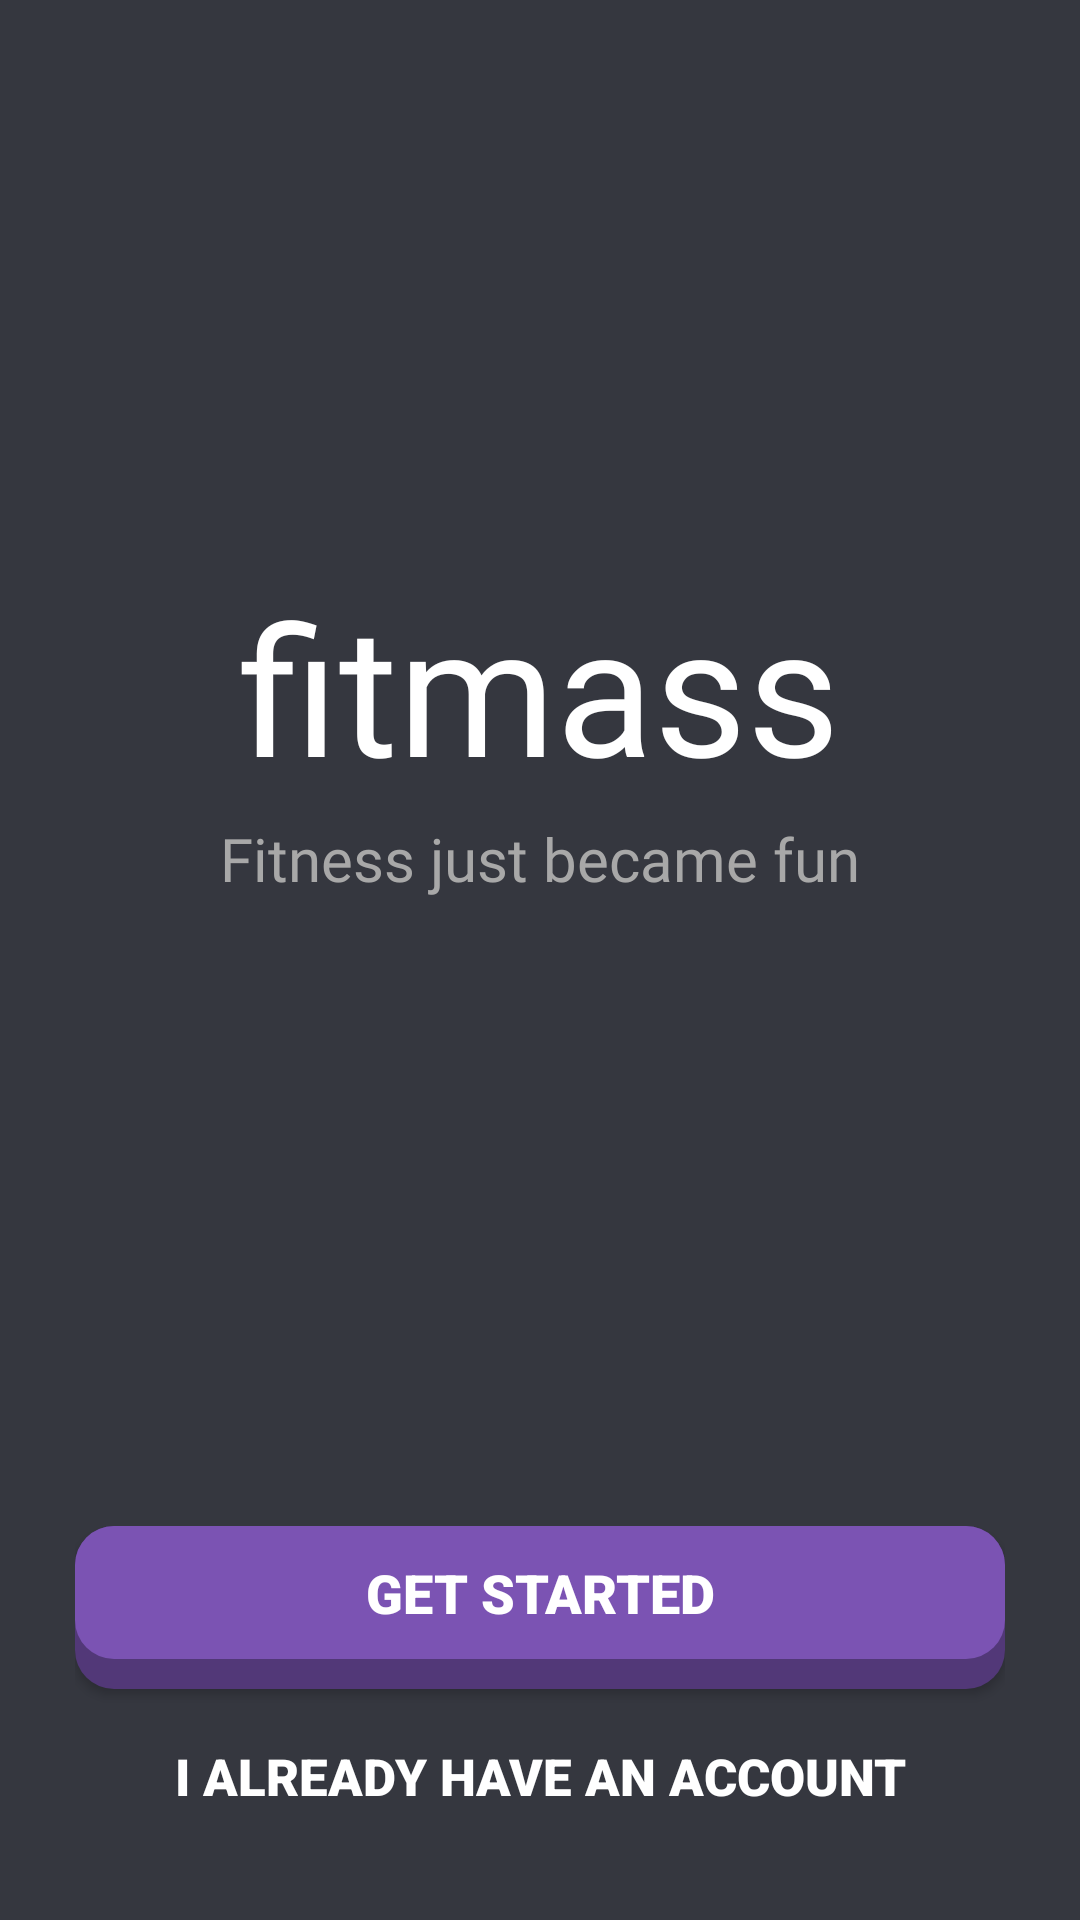

This screen was rendered from an Android layout file. Write that file and the resources it references.
<!-- AndroidManifest.xml: application theme Theme.FitMass_Main -->
<!-- res/layout/layout_splash.xml -->
<?xml version="1.0" encoding="utf-8"?>
<androidx.constraintlayout.widget.ConstraintLayout xmlns:android="http://schemas.android.com/apk/res/android"
    xmlns:app="http://schemas.android.com/apk/res-auto"
    xmlns:tools="http://schemas.android.com/tools"
    android:layout_width="match_parent"
    android:layout_height="match_parent"
    android:background="#E822242C"
    android:backgroundTintMode="add"
    android:paddingStart="25dp"
    android:paddingEnd="25dp"
    tools:context=".SplashActivity">

    <TextView
        android:id="@+id/textView"
        android:layout_width="wrap_content"
        android:layout_height="wrap_content"
        android:layout_marginBottom="4dp"
        android:fontFamily="@font/roundoregular"
        android:text="fitmass"
        android:textAlignment="center"
        android:textAllCaps="false"
        android:textColor="#FFFFFF"
        android:textSize="60sp"
        app:layout_constraintBottom_toTopOf="@+id/textView2"
        app:layout_constraintEnd_toEndOf="parent"
        app:layout_constraintHorizontal_bias="0.497"
        app:layout_constraintStart_toStartOf="parent" />

    <TextView
        android:id="@+id/textView2"
        android:layout_width="wrap_content"
        android:layout_height="wrap_content"
        android:layout_marginBottom="209dp"
        android:fontFamily="@font/visiblyround_bold"
        android:text="Fitness just became fun"
        android:textAlignment="center"
        android:textColor="#A8A8A8"
        android:textSize="20sp"
        app:layout_constraintBottom_toTopOf="@+id/btRegister"
        app:layout_constraintEnd_toEndOf="parent"
        app:layout_constraintStart_toStartOf="parent" />

    <Button
        android:id="@+id/btRegister"
        android:layout_width="0dp"
        android:layout_height="wrap_content"
        android:layout_marginBottom="5dp"
        android:background="@drawable/buttonidle_selector"
        android:backgroundTint="#AF76FF"
        android:backgroundTintMode="multiply"
        android:fontFamily="sans-serif-black"
        android:gravity="center"
        android:paddingTop="10dp"
        android:paddingBottom="20dp"
        android:text="GET STARTED"
        android:textAlignment="center"
        android:textColor="#FFFFFF"
        android:textSize="18sp"
        android:textStyle="bold"
        app:backgroundTint="@null"
        app:layout_constraintBottom_toTopOf="@+id/btLogin"
        app:layout_constraintEnd_toEndOf="parent"
        app:layout_constraintStart_toStartOf="parent" />

    <Button
        android:id="@+id/btLogin"
        android:layout_width="0dp"
        android:layout_height="wrap_content"
        android:layout_marginBottom="24dp"
        android:background="#00FFFFFF"
        android:backgroundTintMode="multiply"
        android:fontFamily="sans-serif-black"
        android:gravity="center"
        android:paddingTop="5dp"
        android:paddingBottom="5dp"
        android:text="I ALREADY HAVE AN ACCOUNT"
        android:textAlignment="center"
        android:textColor="#FFFFFF"
        android:textSize="17sp"
        app:layout_constraintBottom_toBottomOf="parent"
        app:layout_constraintEnd_toEndOf="parent"
        app:layout_constraintStart_toStartOf="parent" />


</androidx.constraintlayout.widget.ConstraintLayout>
<!-- resources referenced by this layout -->
<resources>
  <!-- drawable buttonidle_selector (drawable) -->
  <?xml version="1.0" encoding="utf-8"?>
  <layer-list xmlns:android="http://schemas.android.com/apk/res/android">
  
      
      <item>
          <shape  android:shape="rectangle">
  
              
              <solid android:color="@color/greenSecondary" />
              <corners android:radius="13dp" />
              <padding android:bottom="5dp" />
  
          </shape>
      </item>
  
      
      <item android:bottom="15px">
  
          <shape  android:shape="rectangle">
              <padding android:bottom="10dp"
                  android:top="10dp"
                  android:left="20dp"
                  android:right="20dp"/>
  
              
              <solid android:color="@color/greenPrimary" />
              <corners android:radius="13dp" />
          </shape>
  
      </item>
  
  
  </layer-list>
  <style name="Theme.FitMass_Main" parent="Theme.MaterialComponents.DayNight.NoActionBar">
          
          <item name="colorPrimary">@color/greenPrimary</item>
          <item name="colorPrimaryVariant">@color/greenSecondary</item>
          <item name="colorOnPrimary">@color/white</item>
          
          <item name="colorSecondary">@color/teal_200</item>
          <item name="colorSecondaryVariant">@color/teal_700</item>
          <item name="colorOnSecondary">@color/black</item>
          
          <item name="android:statusBarColor" tools:targetApi="l">#36383f</item>
          
          <item name="android:windowSoftInputMode">stateHidden</item>
      </style>
  <color name="greenSecondary">#787878</color>
  <color name="greenPrimary">#b3b3b3</color>
  <color name="white">#FFFFFFFF</color>
  <color name="teal_200">#FF03DAC5</color>
  <color name="teal_700">#FF018786</color>
  <color name="black">#FF000000</color>
</resources>
